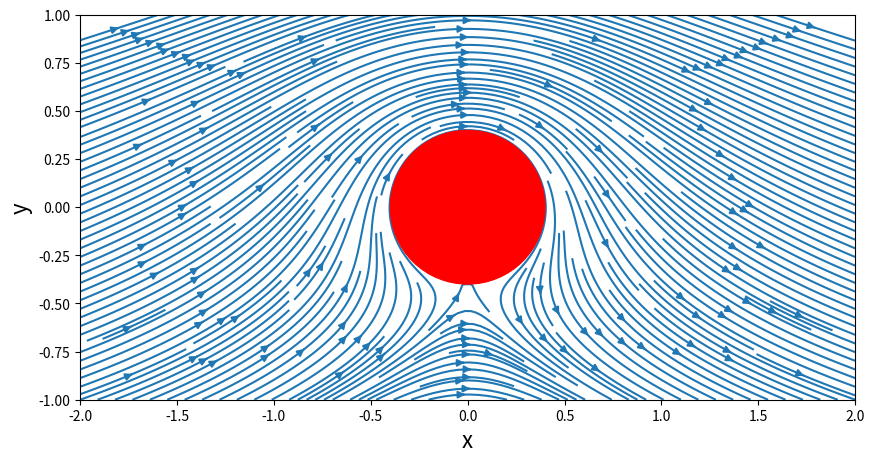
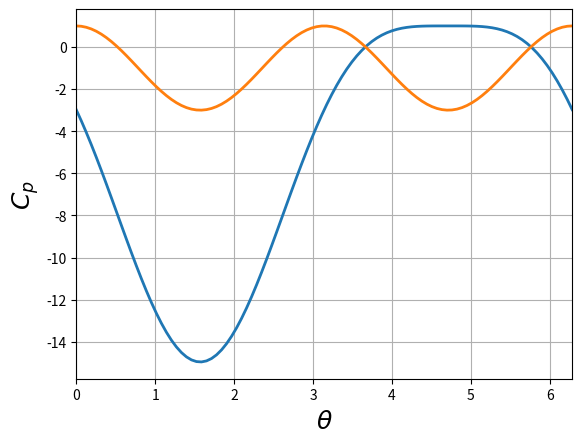

These charts were generated, in order, by the following Python code:

"""
Lifting Cylinder
"""
import numpy as np
import math
from matplotlib import pyplot as plt


def vortex(xv, yv, Vstr, X, Y):
    """
    Returns the velocity and stream function field generated by the source
    
    Parameters
    ----------
    x_s: float
         x-coordinate of the source
    y_s: float
         y-coordinate of the source
    S_str: float
           strength of the source
    X, Y: 2D np arrays
          grid generated by np.meshgrid( )         
    
    Returns
    -------
    u: 2D Numpy array of floats
       x-component of the velocity field
    v: 2D Numpy array of floats
       y-component of the velocity field
    psi: 2D Numpy array of floats
       stream function field
    
    """
     
    # radial distance and angle of grid points from vortex
    r = np.sqrt((X - xv)**2 + (Y - yv)**2)
    theta = np.arctan2(Y - yv, X - xv) 
    
    V = - Vstr / (2 * np.pi * r) # vortex velocity
        
    # velocity field
    u = V * np.cos(theta + np.pi / 2)
    v = V * np.sin(theta + np.pi / 2)
     
     # stream function
    psi = 0.5 * Vstr / np.pi * np.log(r)
    
    return u, v, psi

def doublet(X, Y, xd, yd, d_str):
    """
    Returns velocity field and stream function generated by a doublet
    
    Parameters
    ----------
    X, Y: 2D Numpy array
          grid generated by numpy.meshgrid()
    xd, yd: float
           position of doublet
    d_str: float
    strength of doublet
    
    Returns
    -------
    u, v: 2D Numpy array
    velocity field
    psi: 2D Numpy array
    stream function
    """
    u = -0.5 * d_str / np.pi * ((X - xd)**2 - (Y - yd)**2) / ((X - xd)**2 + (Y - yd)**2)**2
    v = -0.5 * d_str / np.pi * 2 * (X - xd) * (Y-yd) / ((X-xd)**2 + (Y-yd)**2)**2
    psi = -0.5 * d_str / np.pi * (Y - yd) / ((X-xd)**2 + (Y-yd)**2)
    
    return u, v, psi

def freestream(U, aoa, X, Y):
    """
    Returns uniform flow velocity field and stream function
    
    Parameters
    ----------
    U: float
    uniform flow velocity
    aoa: float
    angle of attack
    X, Y: 2D Numpy array
    grid points
    
    Returns
    -------
    u, v: 2D Numpy arrays
    x and y direction velocity fields
    psi: 2D Numpy array of floats
       stream function field
    """
    
    u = U * np.cos(aoa) * np.ones(np.shape(X))
    v = U * np.sin(aoa) * np.ones(np.shape(X))
    psi = U * Y
    return u, v, psi

def cp_get(u, v, U):
    """
    Returns coefficient of pressure given velocity field
    
    Parameters
    ----------
    u, v: 2D Numpy array
    velocity field x and y components
    U: float
    free stream velocity
    
    Returns
    -------
    cp: 2D Numpy array
    pressure co-efficient field
    """
    V = np.sqrt(u**2 + v**2)
    cp = np.ones(np.shape(V)) - (V/U)**2
    return cp

#======== Flow over lifting cylinder ==============
    
# creating the grid
N = 200      # number of grid points in each direction
x_start, x_end = -2.0, 2.0
y_start, y_end = -1.0, 1.0
x = np.linspace(x_start, x_end, N)
y = np.linspace(y_start, y_end, N)
X, Y = np.meshgrid(x , y)

#--------- flow parameters----------------
xd, yd = 0.0, 0.0      # doublet location
d_str = 1.0            # double strength

U = 1.0                # free stream velocity
aoa = 0.0              # angle of attack

Vstr = 5.0             # vortex strength
xv, yv = 0.0, 0.0      # vortex location

R = math.sqrt(d_str/(2 * math.pi * U))

# velocity field
u = vortex(xv, yv, Vstr, X, Y)[0] + doublet(X, Y, xd, yd, d_str)[0] + freestream(U, aoa, X, Y)[0]
v = vortex(xv, yv, Vstr, X, Y)[1] + doublet(X, Y, xd, yd, d_str)[1] + freestream(U, aoa, X, Y)[1]

# stream function 
psi = vortex(xv, yv, Vstr, X, Y)[2] + doublet(X, Y, xd, yd, d_str)[2] + freestream(U, aoa, X, Y)[2]

# pressure coefficient
cp = cp_get(u, v, U)

# plot cylinder and streamlines
width = 10.0
height = 10.0 / (x_end - x_start) * (y_end - y_start)
plt.figure(figsize=[width, height])
plt.xlabel('x', fontsize=16), plt.ylabel('y', fontsize=16)
plt.streamplot(X, Y, u, v, density = 3)
circle=plt.Circle((0,0), R, color='r', alpha=1, zorder=3)
plt.gcf().gca().add_artist(circle)

# analytic pressure coefficient
theta = np.linspace(0, 2*np.pi, 100)
u_theta = -2 * U * np.sin(theta) - Vstr / (2 * np.pi * R)
cp = 1 - (u_theta/ U)**2

# non lifting case for comparison
u_nolift = -2 * U * np.sin(theta)
cp_nolift = 1 - (u_nolift / U)**2

# plot pressure coefficients
plt.figure(), plt.grid(True)
plt.xlim(theta[0], theta[-1])
plt.xlabel('$ \\theta $', fontsize=18), plt.ylabel('$C_p $', fontsize=18)
plt.plot(theta, cp, linewidth=2)
plt.plot(theta, cp_nolift, linewidth=2)

